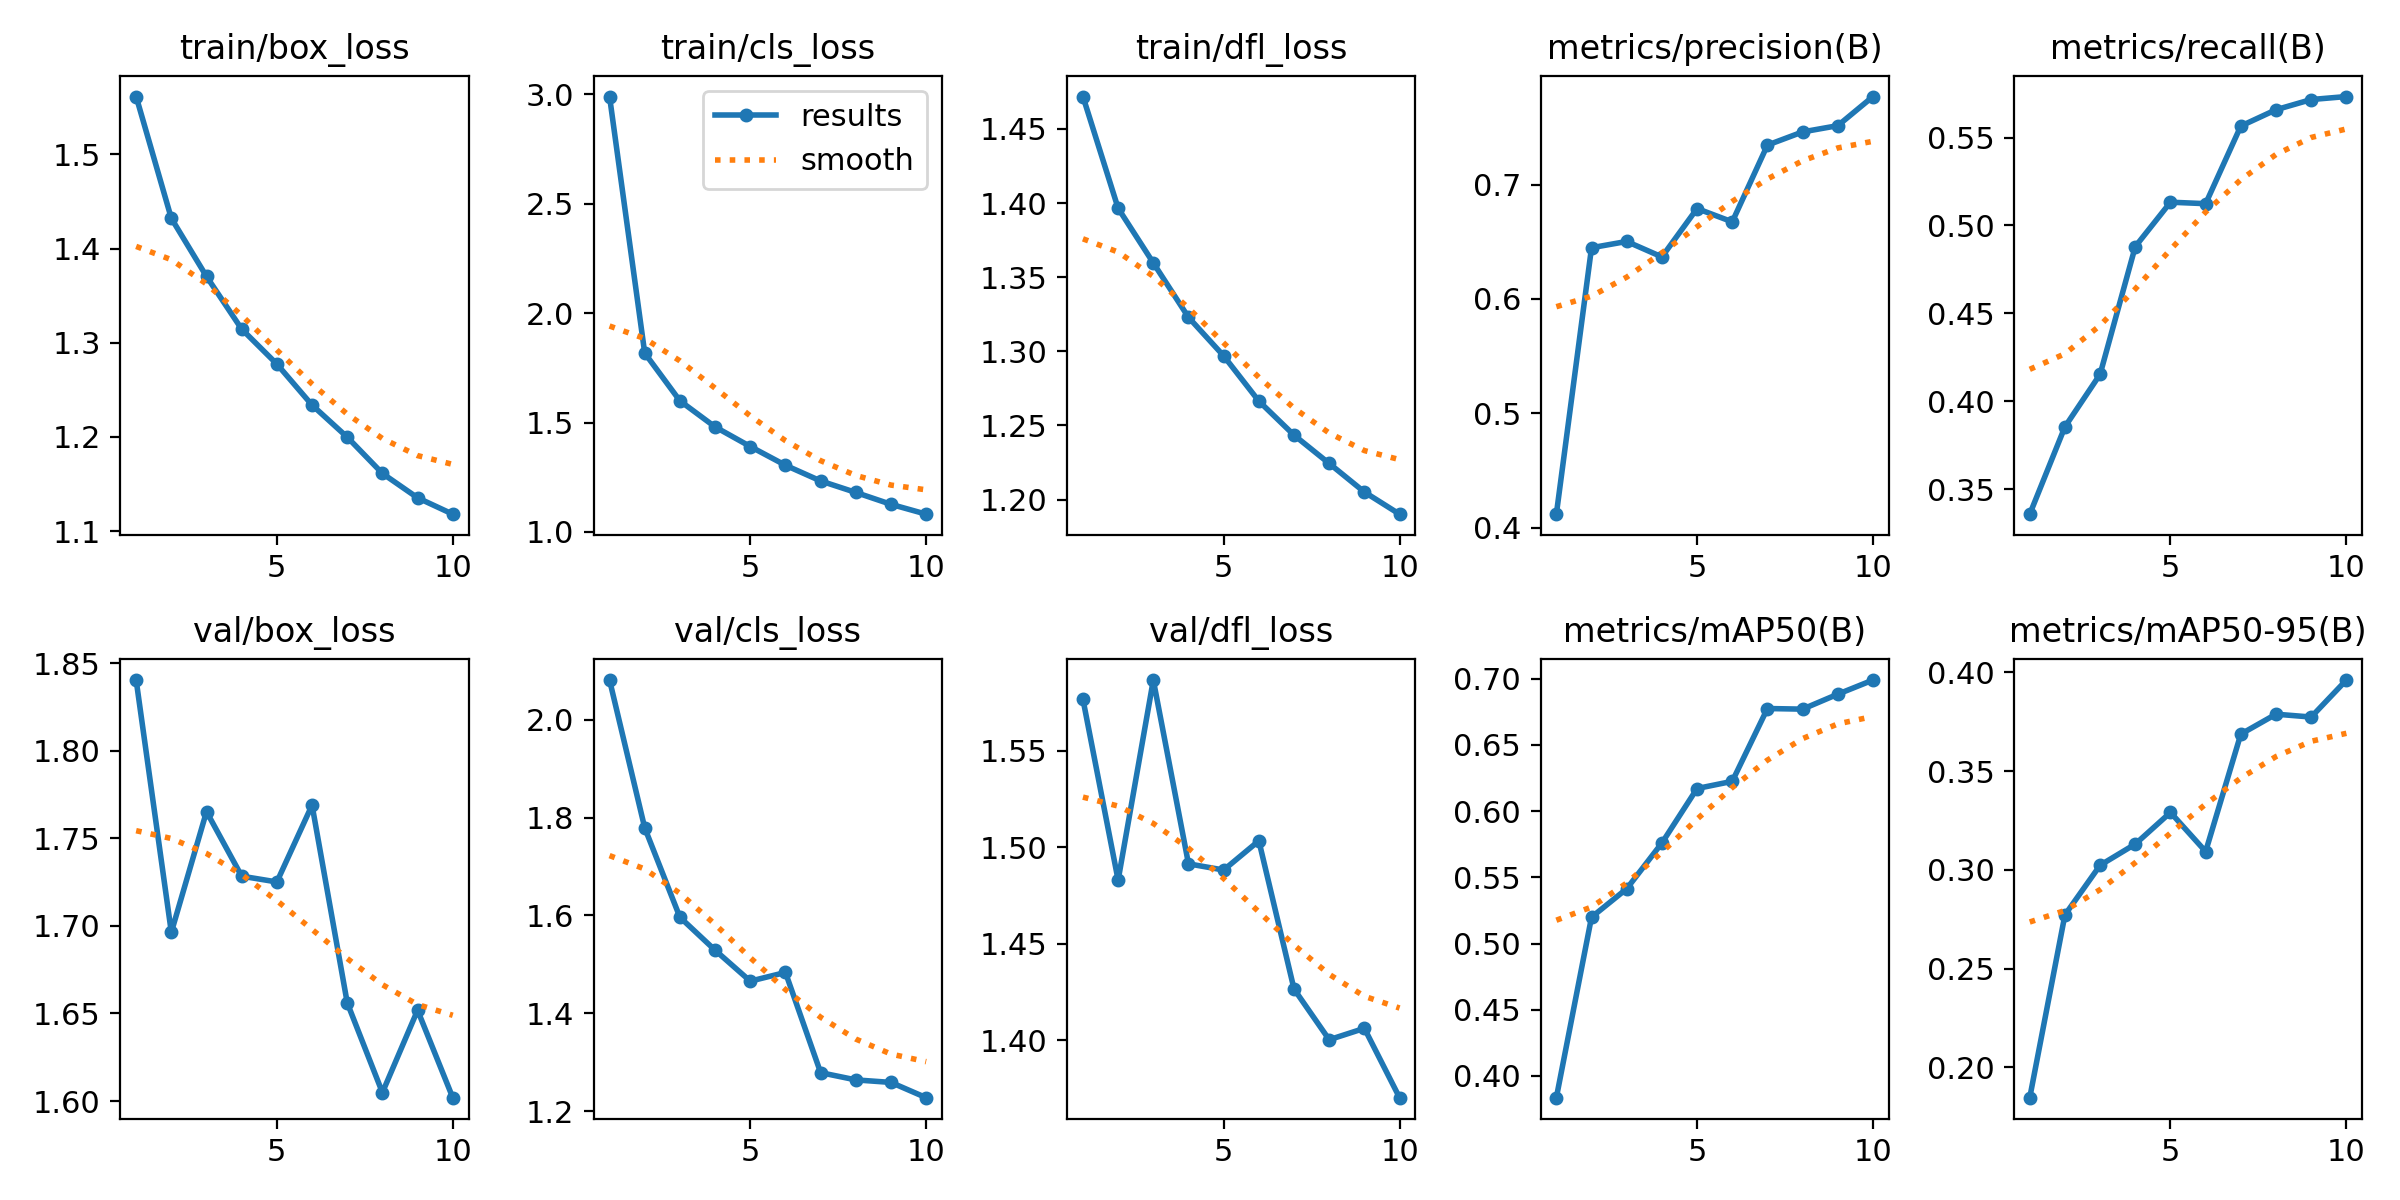

The data file committed next to this chart (first rows):
epoch, time, train/box_loss, train/cls_loss, train/dfl_loss, metrics/precision(B), metrics/recall(B), metrics/mAP50(B), metrics/mAP50-95(B), val/box_loss, val/cls_loss, val/dfl_loss, lr/pg0, lr/pg1, lr/pg2
1, 223.4, 1.562, 2.99, 1.472, 0.412, 0.3357, 0.3836, 0.1846, 1.84, 2.081, 1.577, 0.0002365, 0.0002365, 0.0002365
2, 442.9, 1.432, 1.817, 1.397, 0.6448, 0.3854, 0.52, 0.2772, 1.696, 1.779, 1.483, 0.0004276, 0.0004276, 0.0004276
3, 651.3, 1.37, 1.599, 1.36, 0.6503, 0.4153, 0.5414, 0.3023, 1.765, 1.596, 1.587, 0.0005715, 0.0005715, 0.0005715
4, 863.9, 1.315, 1.48, 1.323, 0.6368, 0.488, 0.576, 0.313, 1.728, 1.529, 1.491, 0.0005019, 0.0005019, 0.0005019
5, 1084, 1.277, 1.39, 1.297, 0.679, 0.5132, 0.6171, 0.3291, 1.725, 1.466, 1.488, 0.0004313, 0.0004313, 0.0004313
6, 1295, 1.234, 1.305, 1.266, 0.6674, 0.5124, 0.6225, 0.3093, 1.769, 1.484, 1.503, 0.0003606, 0.0003606, 0.0003606
7, 1508, 1.2, 1.233, 1.243, 0.7345, 0.5566, 0.6775, 0.3687, 1.656, 1.279, 1.426, 0.0002899, 0.0002899, 0.0002899
8, 1719, 1.161, 1.181, 1.224, 0.746, 0.5658, 0.6771, 0.3788, 1.605, 1.264, 1.4, 0.0002192, 0.0002192, 0.0002192
9, 1935, 1.135, 1.126, 1.205, 0.7514, 0.5716, 0.6884, 0.3774, 1.652, 1.259, 1.406, 0.0001485, 0.0001485, 0.0001485
10, 2149, 1.118, 1.081, 1.19, 0.7769, 0.5734, 0.699, 0.3961, 1.602, 1.228, 1.37, 7.7826e-05, 7.7826e-05, 7.7826e-05
